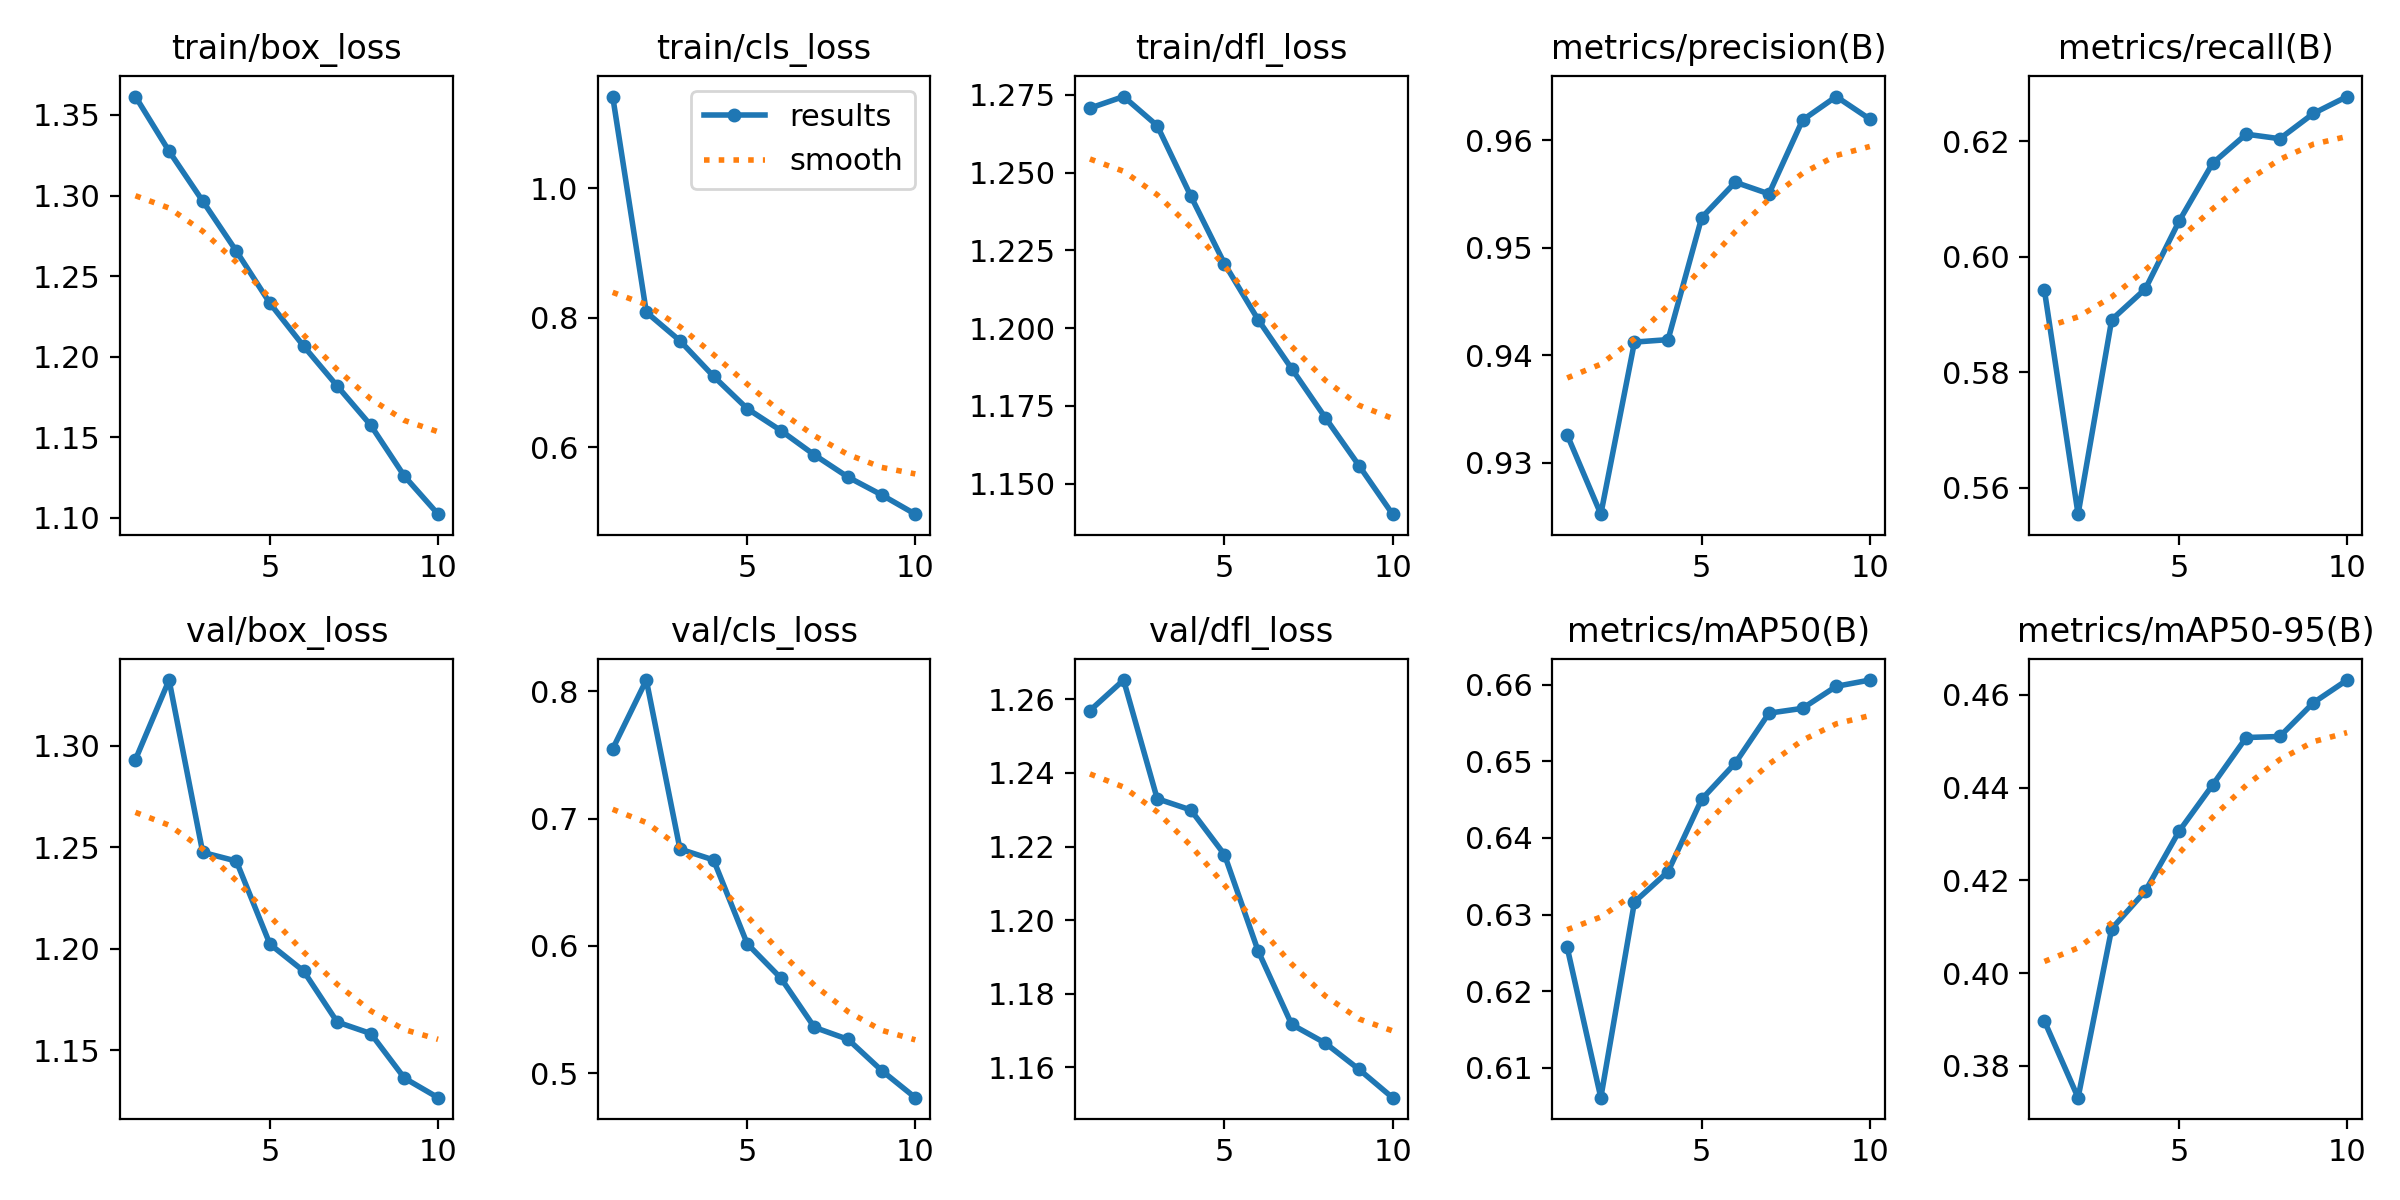

The file beside this chart, header and first rows:
epoch, time, train/box_loss, train/cls_loss, train/dfl_loss, metrics/precision(B), metrics/recall(B), metrics/mAP50(B), metrics/mAP50-95(B), val/box_loss, val/cls_loss, val/dfl_loss, lr/pg0, lr/pg1, lr/pg2
1, 152.7, 1.361, 1.142, 1.271, 0.9326, 0.5942, 0.6257, 0.3896, 1.293, 0.7547, 1.257, 0.0004749, 0.0004749, 0.0004749
2, 292.7, 1.328, 0.8087, 1.274, 0.9252, 0.5554, 0.6061, 0.3732, 1.332, 0.8087, 1.265, 0.0008571, 0.0008571, 0.0008571
3, 425.8, 1.297, 0.7646, 1.265, 0.9412, 0.5891, 0.6316, 0.4096, 1.247, 0.6761, 1.233, 0.001145, 0.001145, 0.001145
4, 582.9, 1.266, 0.7096, 1.242, 0.9414, 0.5944, 0.6356, 0.4177, 1.243, 0.6675, 1.23, 0.001005, 0.001005, 0.001005
5, 724, 1.233, 0.6597, 1.221, 0.9528, 0.6061, 0.6451, 0.4305, 1.202, 0.6018, 1.218, 0.0008631, 0.0008631, 0.0008631
6, 878.2, 1.207, 0.6258, 1.203, 0.9561, 0.6162, 0.6498, 0.4405, 1.189, 0.5748, 1.192, 0.0007216, 0.0007216, 0.0007216
7, 1016, 1.182, 0.5881, 1.187, 0.955, 0.6212, 0.6563, 0.4508, 1.164, 0.5361, 1.172, 0.0005802, 0.0005802, 0.0005802
8, 1171, 1.157, 0.5538, 1.171, 0.9619, 0.6204, 0.6569, 0.451, 1.158, 0.5267, 1.167, 0.0004387, 0.0004387, 0.0004387
9, 1311, 1.126, 0.5263, 1.156, 0.9641, 0.6248, 0.6598, 0.4583, 1.136, 0.5022, 1.159, 0.0002972, 0.0002972, 0.0002972
10, 1461, 1.102, 0.4966, 1.14, 0.962, 0.6277, 0.6606, 0.4632, 1.127, 0.4809, 1.152, 0.0001558, 0.0001558, 0.0001558
